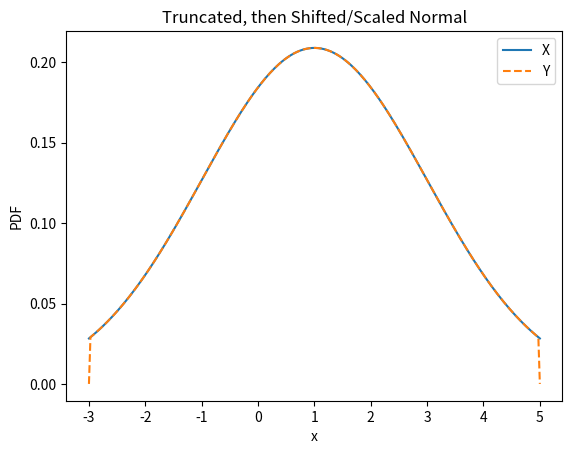
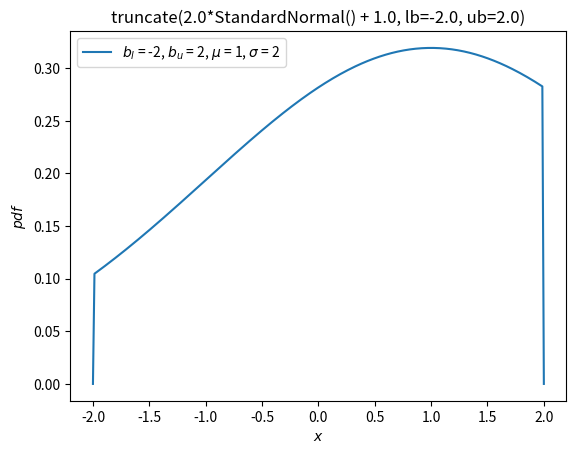
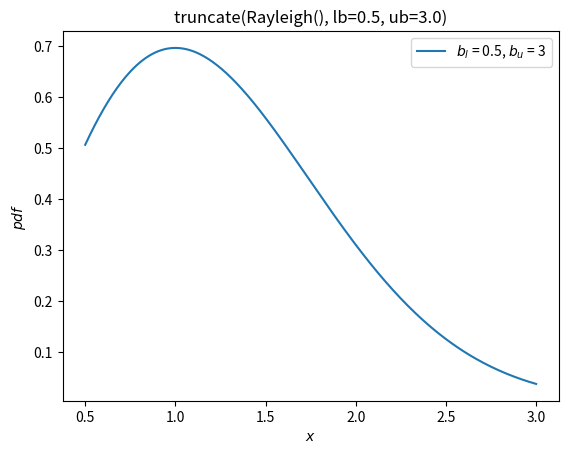

Reproduce these figures in Python, in order.
import numpy as np
import matplotlib.pyplot as plt
from scipy import stats
loc, scale, lb, ub = 1, 2, -2, 2
X = stats.truncnorm(lb, ub, loc, scale)
Y = scale * stats.truncate(stats.Normal(), lb, ub) + loc
x = np.linspace(-3, 5, 300)
plt.plot(x, X.pdf(x), '-', label='X')
plt.plot(x, Y.pdf(x), '--', label='Y')
plt.xlabel('x')
plt.ylabel('PDF')
plt.title('Truncated, then Shifted/Scaled Normal')
plt.legend()
plt.show()

Z = stats.truncate(scale * stats.Normal() + loc, lb, ub)
Z.plot()
plt.show()

Rayleigh = stats.make_distribution(stats.rayleigh)
W = stats.truncate(Rayleigh(), lb=0.5, ub=3)
W.plot()
plt.show()
